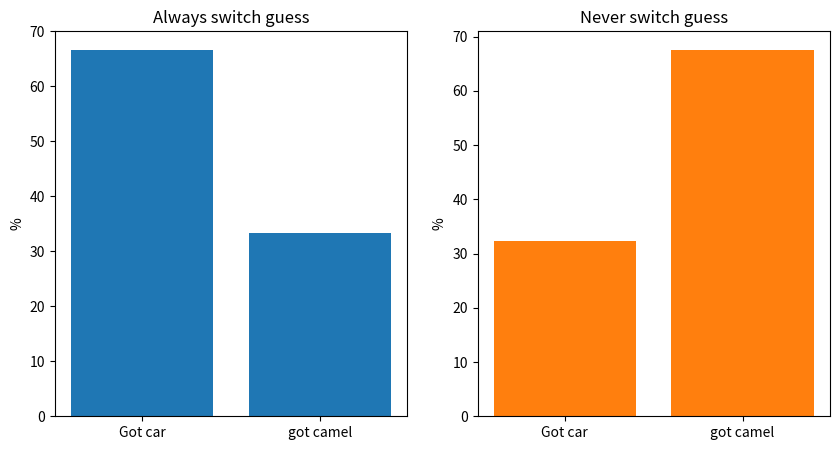

Write Python code to recreate this figure.
from random import randint
from matplotlib import pyplot as plt

class MontyHall:

    def __init__(self):
        # this method is executed every time an instance of this class is created (see the if __name__ == '__main__' block
        # at the bottom of this code

        self.Nexperiments = 1000  # how many times to repeat experiment



        # set up some axes for plotting on later
        fig, (self.axs1, self.axs2) = plt.subplots(ncols=2, nrows=1, figsize=(10, 5))

        # run experiments with and without switching guess and plot the results:
        self.SwitchGuess = True
        self.RunExperiment()
        self.PlotResults()
        self.SwitchGuess = False
        self.RunExperiment()
        self.PlotResults()
        plt.show()

    def SetUpDoors(self):
        """
        Set up three doors, one of which randomly has a car behind it and the other two have camels
        :return:
        """
        # start by putting a camel behind every door:
        self.Doors = ['camel', 'camel', 'camel']
        # now randomy overwrite one of these
        door_ind = randint(0, 2)  # random number between 0 and 2
        self.Doors[door_ind] = 'car'

    def RunExperiment(self):
        """
        Run through the problem self.Nexperiments times, keeping track of whether the contestant got a car or a
        camel each time. The parameter to switch guesses (or not) is set in the __init__ function.
        :return:
        """
        # initialise variables to keep track of what happens
        self.GotCar = 0
        self.GotCamel = 0

        for i in range(self.Nexperiments):
            self.SetUpDoors()  # each time set the doors up differently
            random_guess_ind = randint(0, 2)

            # now we need to generate the ind for the door the host will open.
            # which must 1) not be the same as random_guess_ind, and 2) not have a house behind it
            # Im just going to brute force this by making guesses until I get a valid one:
            while True:
                host_opens_door_ind = randint(0, 2)
                if (not host_opens_door_ind == random_guess_ind) and self.Doors[host_opens_door_ind] == 'camel':
                    # then we have found a valid door to open, and we can quit this loop
                    break

            # now the player is presented with a choice: would they like to switch their guess or not?
            if self.SwitchGuess:
                # we will switch our guess to the remaining door.
                # generate the last indice (the one no one has picked yet)
                switched_guess_ind = [a for a in [0,1,2] if not a in [random_guess_ind,host_opens_door_ind]]
                switched_guess_ind = switched_guess_ind[0]
                Result = self.Doors[switched_guess_ind]
            else:
                Result = self.Doors[random_guess_ind]

            # keep track of the results for later analysis
            if Result == 'camel':
                self.GotCamel += 1
            else:  # they got a car
                self.GotCar += 1

        # convert number of times they got something percentages:
        self.GotCar = self.GotCar * 100 / self.Nexperiments
        self.GotCamel = self.GotCamel * 100 / self.Nexperiments

    def PlotResults(self):
        """
        Create a simple bar plot of the results
        :return:
        """

        if self.SwitchGuess == True:
            self.axs1.bar(['Got car', 'got camel'],[self.GotCar,self.GotCamel])
            self.axs1.set_ylabel("%")
            self.axs1.set_title('Always switch guess')
        else:
            self.axs2.bar([0, 1], [self.GotCar, self.GotCamel])
            self.axs2.bar(['Got car', 'got camel'],[self.GotCar,self.GotCamel])
            self.axs2.set_ylabel("%")
            self.axs2.set_title('Never switch guess')

if __name__ == '__main__':
    MontyHall()







